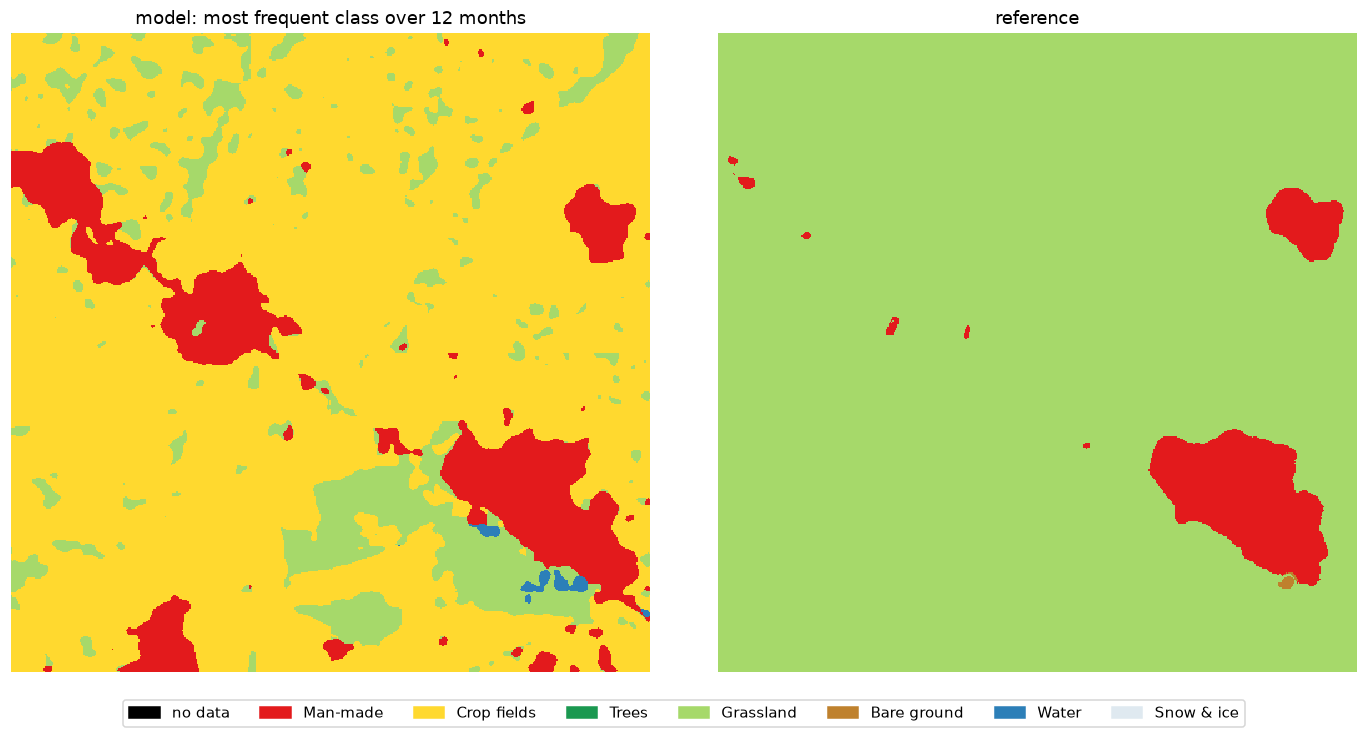

Data behind this chart, as committed beside it:
, model (annual mode) %, reference %, reference pixels found by model %
Man-made, 11.13, 5.14, 91.4
Crop fields, 77.42, 0.0, 0.0
Trees, 0.0, 0.0, 0.0
Grassland, 11.18, 94.81, 11.7
Bare ground, 0.0, 0.04, 0.0
Water, 0.27, 0.0, 0.0
Snow & ice, 0.0, 0.0, 0.0
